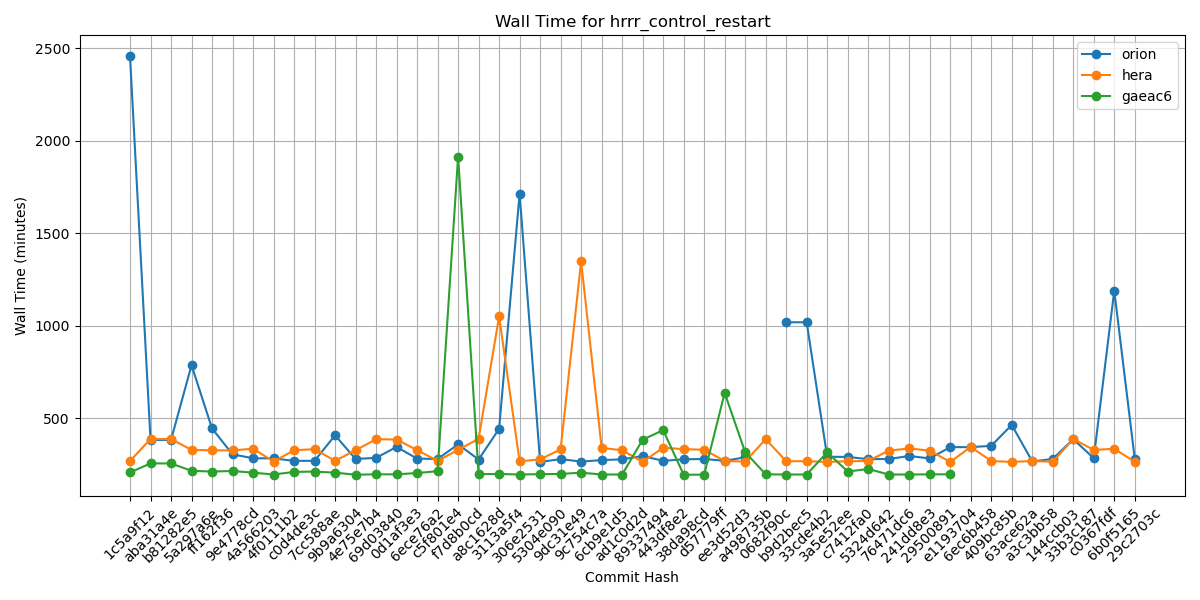

Values plotted in this chart, from the file beside it:
Hash, orion, hera, gaeac6
1c5a9f12, 2457, 269, 207
aba31a4e, 383, 388, 256
b81282e5, 383, 388, 256
5a297a6e, 787, 329, 216
ff162f36, 445, 327, 212
9e4778cd, 305, 326, 215
4a566203, 284, 336, 206
4f0111b2, 283, 266, 196
c0d4de3c, 270, 327, 210
7cc588ae, 270, 333, 212
9b9a6304, 408, 270, 206
4e75e7b4, 280, 327, 195
69d03840, 286, 387, 197
0d1af3e3, 345, 385, 197
6ece76a2, 282, 328, 204
c5f801e4, 280, 270, 214
f7d8b0cd, 359, 329, 1915
a8c1628d, 277, 389, 198
3113a5f4, 443, 1051, 199
306e2531, 1715, 267, 196
5304e090, 264, 278, 198
9dc31e49, 279, 332, 199
9c754c7a, 266, 1348, 206
6cb9e1d5, 274, 340, 196
ad1c0d2d, 278, 327, 196
89337494, 296, 264, 384
443df8e2, 270, 341, 436
38da98cd, 278, 333, 195
d57779ff, 280, 330, 195
ee3d52d3, 270, 269, 637
a498735b, 289, 266, 317
0682f90c, , 387, 197
b9d2bec5, 1019, 268, 196
33cde4b2, 1019, 268, 196
3a5e52ee, 292, 264, 316
c7412fa0, 291, 268, 212
5324d642, 279, 269, 226
76471dc6, 280, 325, 196
241dd8e3, 296, 337, 196
29500891, 283, 325, 197
e1193704, 344, 264, 197
6ec6b458, 344, 345, 
409bc85b, 351, 269, 
63ace62a, 464, 264, 
a3c3bb58, 267, 269, 
144ccb03, 280, 265, 
33b3c187, 387, 388, 
c0367fdf, 284, 329, 
6b0f5165, 1190, 335, 
29c2703c, 280, 265, 
